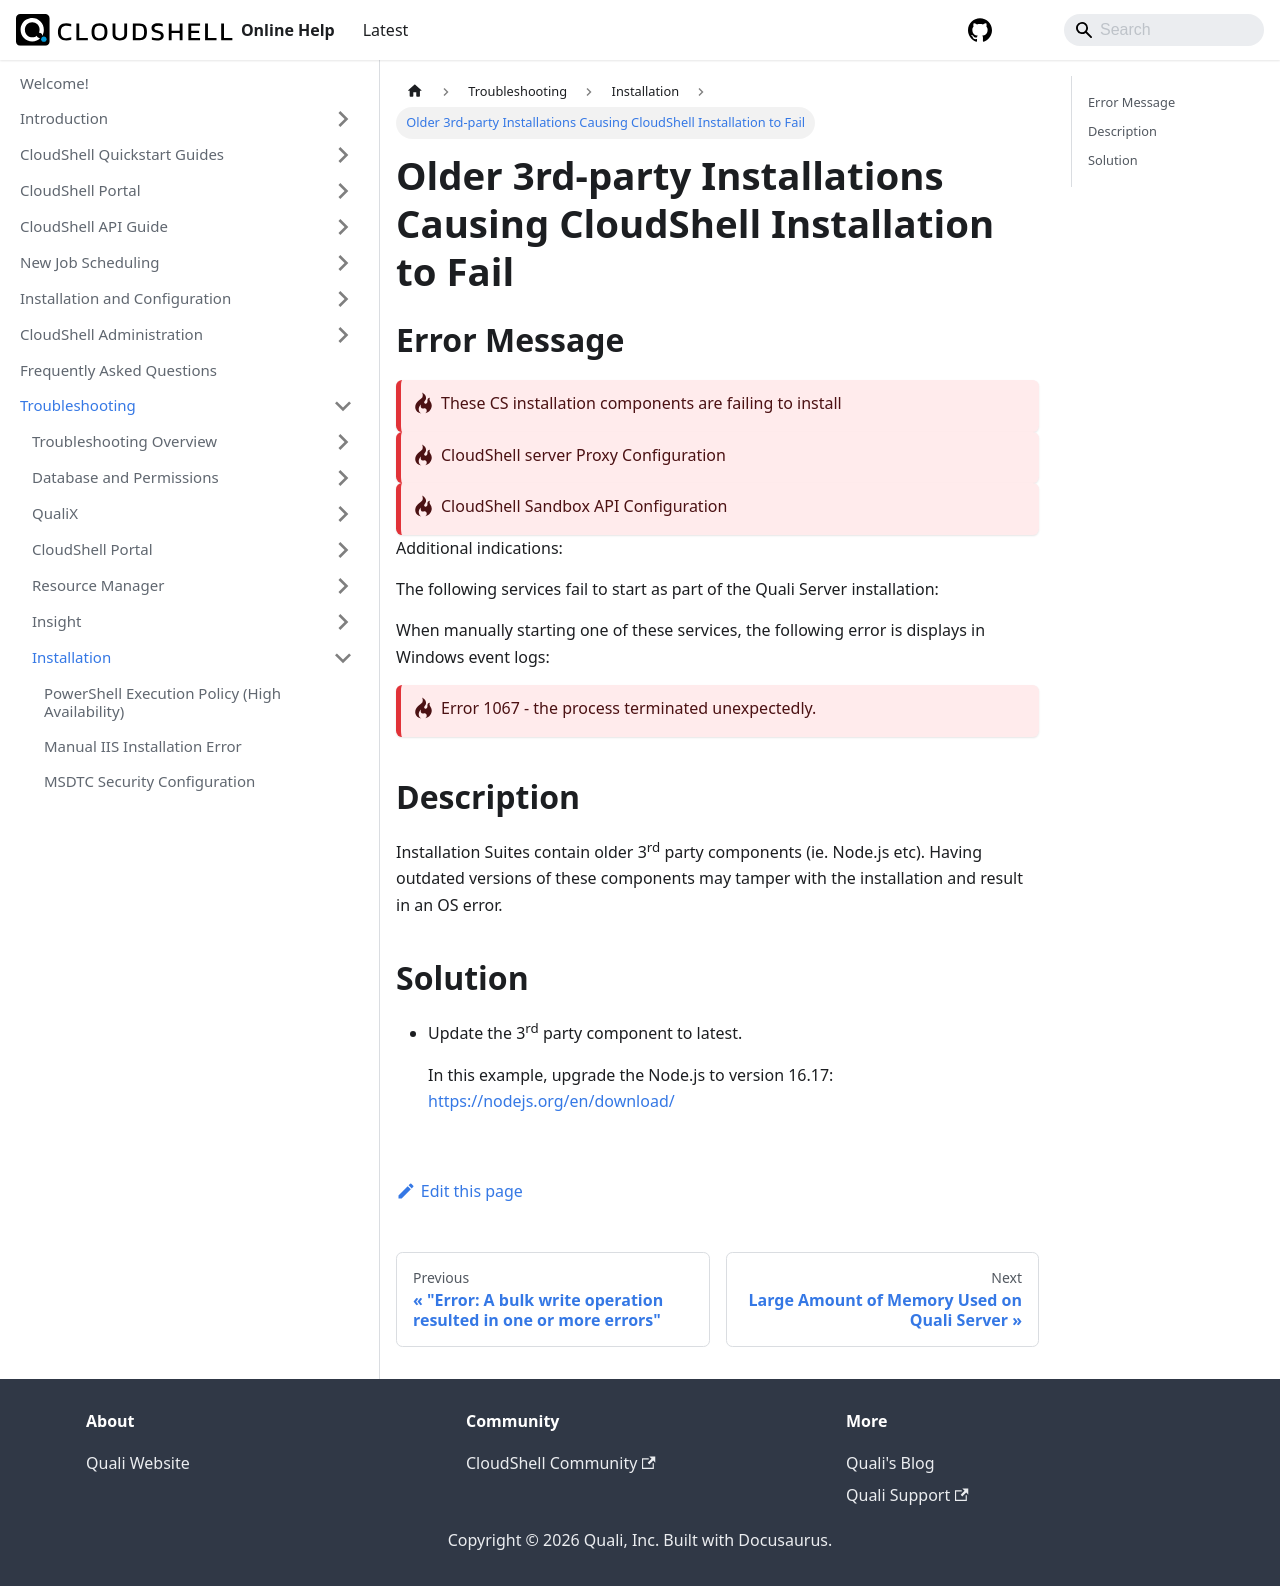

repository: QualiSystems/cloudshell-help · page: troubleshooting/installation/older-3rd-party-installations-causing-cloudshell-installation-to-fail.html · generator: docusaurus

---
sidebar_position: 12
---

# Older 3rd-party Installations Causing CloudShell Installation to Fail

## Error Message

:::danger-one-line
These CS installation components are failing to install
:::

:::danger-one-line
CloudShell server Proxy Configuration
:::

:::danger-one-line
CloudShell Sandbox API Configuration
:::

Additional indications:

The following services fail to start as part of the Quali Server installation:

When manually starting one of these services, the following error is displays in Windows event logs:

:::danger-one-line
Error 1067 - the process terminated unexpectedly.
:::

## Description

Installation Suites contain older 3<sup>rd</sup> party components (ie. Node.js etc). Having outdated versions of these components may tamper with the installation and result in an OS error.

## Solution

- Update the 3<sup>rd</sup> party component to latest.
    
    In this example, upgrade the Node.js to version 16.17: [https://nodejs.org/en/download/](https://nodejs.org/en/download/)
